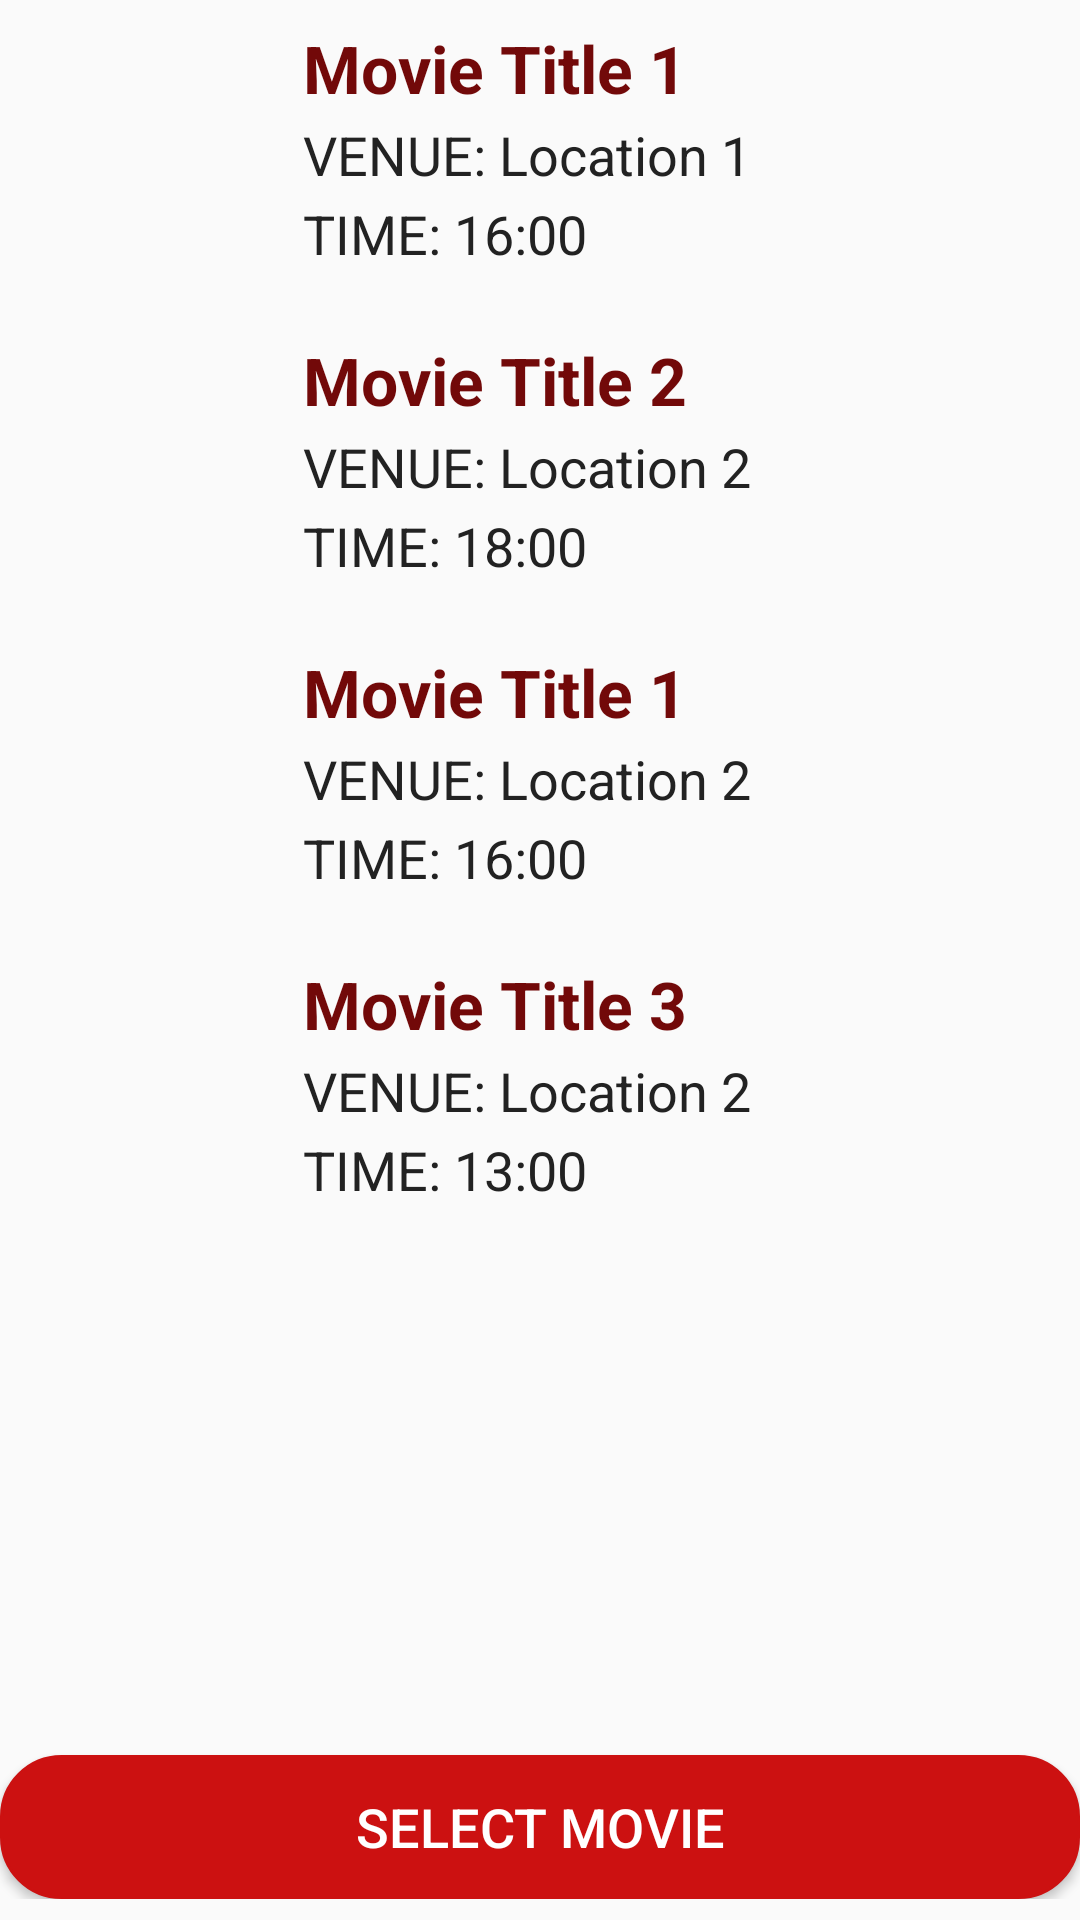

Layout XML and referenced resources for this Android screen:
<!-- AndroidManifest.xml: application theme AppTheme -->
<!-- res/layout/fragment_profile.xml -->
<?xml version="1.0" encoding="utf-8"?>
<LinearLayout xmlns:android="http://schemas.android.com/apk/res/android"
    android:id="@+id/parentLayout"
    android:layout_width="match_parent"
    android:layout_height="match_parent"
    android:orientation="vertical"
    android:clickable="true">


    <LinearLayout
        android:id="@+id/Movie1"
        android:layout_width="match_parent"
        android:layout_height="wrap_content"
        android:padding="8dp"
        android:clickable="true"
        >


        <ImageView
            android:id="@+id/mImage1"
            android:layout_width="88dp"
            android:layout_height="88dp"
            android:layout_marginRight="5dp"
            android:padding="3dp"
            android:src="@drawable/movie" />

        <LinearLayout
            android:layout_width="wrap_content"
            android:layout_height="wrap_content"
            android:orientation="vertical">

            <TextView
                android:id="@+id/mTitle1"
                android:layout_width="wrap_content"
                android:layout_height="wrap_content"
                android:layout_alignRight="@+id/mImage1"
                android:layout_marginBottom="2dp"
                android:text="Movie Title 1"
                android:textColor="#720909"
                android:textSize="22sp"
                android:textStyle="bold" />

            <TextView
                android:id="@+id/mVenue1"
                android:layout_width="wrap_content"
                android:layout_height="wrap_content"
                android:layout_alignRight="@+id/mImage1"
                android:layout_marginBottom="2dp"
                android:text="VENUE: Location 1"
                android:textColor="#222222"
                android:textSize="18sp" />

            <TextView
                android:id="@+id/mTime1"
                android:layout_width="wrap_content"
                android:layout_height="wrap_content"
                android:layout_alignRight="@+id/mImage1"
                android:layout_marginBottom="1dp"
                android:text="TIME: 16:00"
                android:textColor="#222222"
                android:textSize="18sp" />

        </LinearLayout>

    </LinearLayout>


    <LinearLayout
        android:id="@+id/Movie2"
        android:layout_width="match_parent"
        android:layout_height="wrap_content"
        android:padding="8dp"
        android:clickable="true">


        <ImageView
            android:id="@+id/mImage2"
            android:layout_width="88dp"
            android:layout_height="88dp"
            android:layout_marginRight="5dp"
            android:padding="3dp"
            android:src="@drawable/movie" />

        <LinearLayout
            android:layout_width="wrap_content"
            android:layout_height="wrap_content"
            android:orientation="vertical">

            <TextView
                android:id="@+id/mTitle2"
                android:layout_width="wrap_content"
                android:layout_height="wrap_content"
                android:layout_alignRight="@+id/mImage1"
                android:layout_marginBottom="2dp"
                android:text="Movie Title 2"
                android:textColor="#720909"
                android:textSize="22sp"
                android:textStyle="bold" />

            <TextView
                android:id="@+id/mVenue2"
                android:layout_width="wrap_content"
                android:layout_height="wrap_content"
                android:layout_alignRight="@+id/mImage1"
                android:layout_marginBottom="2dp"
                android:text="VENUE: Location 2"
                android:textColor="#222222"
                android:textSize="18sp" />

            <TextView
                android:id="@+id/mTime2"
                android:layout_width="wrap_content"
                android:layout_height="wrap_content"
                android:layout_alignRight="@+id/mImage1"
                android:layout_marginBottom="1dp"
                android:text="TIME: 18:00"
                android:textColor="#222222"
                android:textSize="18sp" />

        </LinearLayout>

    </LinearLayout>


    <LinearLayout
        android:id="@+id/Movie3"
        android:layout_width="match_parent"
        android:layout_height="wrap_content"
        android:padding="8dp"
        android:clickable="true">


        <ImageView
            android:id="@+id/mImage3"
            android:layout_width="88dp"
            android:layout_height="88dp"
            android:layout_marginRight="5dp"
            android:padding="3dp"
            android:src="@drawable/movie" />

        <LinearLayout
            android:layout_width="wrap_content"
            android:layout_height="wrap_content"
            android:orientation="vertical">

            <TextView
                android:id="@+id/mTitle3"
                android:layout_width="wrap_content"
                android:layout_height="wrap_content"
                android:layout_alignRight="@+id/mImage1"
                android:layout_marginBottom="2dp"
                android:text="Movie Title 1"
                android:textColor="#720909"
                android:textSize="22sp"
                android:textStyle="bold" />

            <TextView
                android:id="@+id/mVenue3"
                android:layout_width="wrap_content"
                android:layout_height="wrap_content"
                android:layout_alignRight="@+id/mImage1"
                android:layout_marginBottom="2dp"
                android:text="VENUE: Location 2"
                android:textColor="#222222"
                android:textSize="18sp" />

            <TextView
                android:id="@+id/mTime3"
                android:layout_width="wrap_content"
                android:layout_height="wrap_content"
                android:layout_alignRight="@+id/mImage1"
                android:layout_marginBottom="1dp"
                android:text="TIME: 16:00"
                android:textColor="#222222"
                android:textSize="18sp" />

        </LinearLayout>

    </LinearLayout>


    <LinearLayout
        android:id="@+id/Movie4"
        android:layout_width="match_parent"
        android:layout_height="wrap_content"
        android:padding="8dp"
        android:clickable="true">


        <ImageView
            android:id="@+id/mImage4"
            android:layout_width="88dp"
            android:layout_height="88dp"
            android:layout_marginRight="5dp"
            android:padding="3dp"
            android:src="@drawable/movie" />

        <LinearLayout
            android:layout_width="wrap_content"
            android:layout_height="wrap_content"
            android:orientation="vertical">

            <TextView
                android:id="@+id/mTitle4"
                android:layout_width="wrap_content"
                android:layout_height="wrap_content"
                android:layout_alignRight="@+id/mImage1"
                android:layout_marginBottom="2dp"
                android:text="Movie Title 3"
                android:textColor="#720909"
                android:textSize="22sp"
                android:textStyle="bold" />

            <TextView
                android:id="@+id/mVenue4"
                android:layout_width="wrap_content"
                android:layout_height="wrap_content"
                android:layout_alignRight="@+id/mImage1"
                android:layout_marginBottom="2dp"
                android:text="VENUE: Location 2"
                android:textColor="#222222"
                android:textSize="18sp" />

            <TextView
                android:id="@+id/mTime4"
                android:layout_width="wrap_content"
                android:layout_height="wrap_content"
                android:layout_alignRight="@+id/mImage1"
                android:layout_marginBottom="1dp"
                android:text="TIME: 13:00"
                android:textColor="#222222"
                android:textSize="18sp" />

        </LinearLayout>

    </LinearLayout>

    <RelativeLayout
        android:layout_width="match_parent"
        android:layout_height="wrap_content"
        >

    </RelativeLayout>
    <RelativeLayout
        android:layout_width="match_parent"
        android:layout_height="wrap_content"
        android:paddingBottom="7dp">
    <Button
        android:id="@+id/confirmBooking"
        android:layout_width="match_parent"
        android:layout_height="wrap_content"

        android:layout_alignParentStart="true"
        android:layout_alignParentBottom="true"
        android:layout_marginBottom="12dp"
        android:background="@drawable/button_style"
        android:text="select movie"
        android:textColor="#fff"
        android:textSize="18sp" />
    </RelativeLayout>


</LinearLayout>
<!-- resources referenced by this layout -->
<resources>
  <!-- drawable button_style (drawable) -->
  <?xml version="1.0" encoding="utf-8"?>
  <selector xmlns:android="http://schemas.android.com/apk/res/android">
      <item android:state_pressed="false">
          <shape android:shape="rectangle">
              <corners android:radius="20dp" />
              <solid android:color="#cc1111" />
              <stroke
                  android:width="1dip"
                  android:color="#cc1111" />
              <padding
                  android:bottom="4dp"
                  android:left="4dp"
                  android:right="4dp"
                  android:top="4dp" />
          </shape>
      </item>
      </selector>
  <style name="AppTheme" parent="Theme.AppCompat.Light.DarkActionBar">
          
          <item name="colorPrimary">@color/colorPrimary</item>
          <item name="colorPrimaryDark">@color/colorPrimaryDark</item>
          <item name="colorAccent">@color/colorAccent</item>
          <item name="windowActionBar">false</item>
          <item name="windowNoTitle">true</item>
          <item name="colorAccent">#cc1111</item>
      </style>
  <color name="colorPrimary">#cc1111</color>
  <color name="colorPrimaryDark">#880b0b</color>
  <color name="colorAccent">#FFFFFF</color>
</resources>
